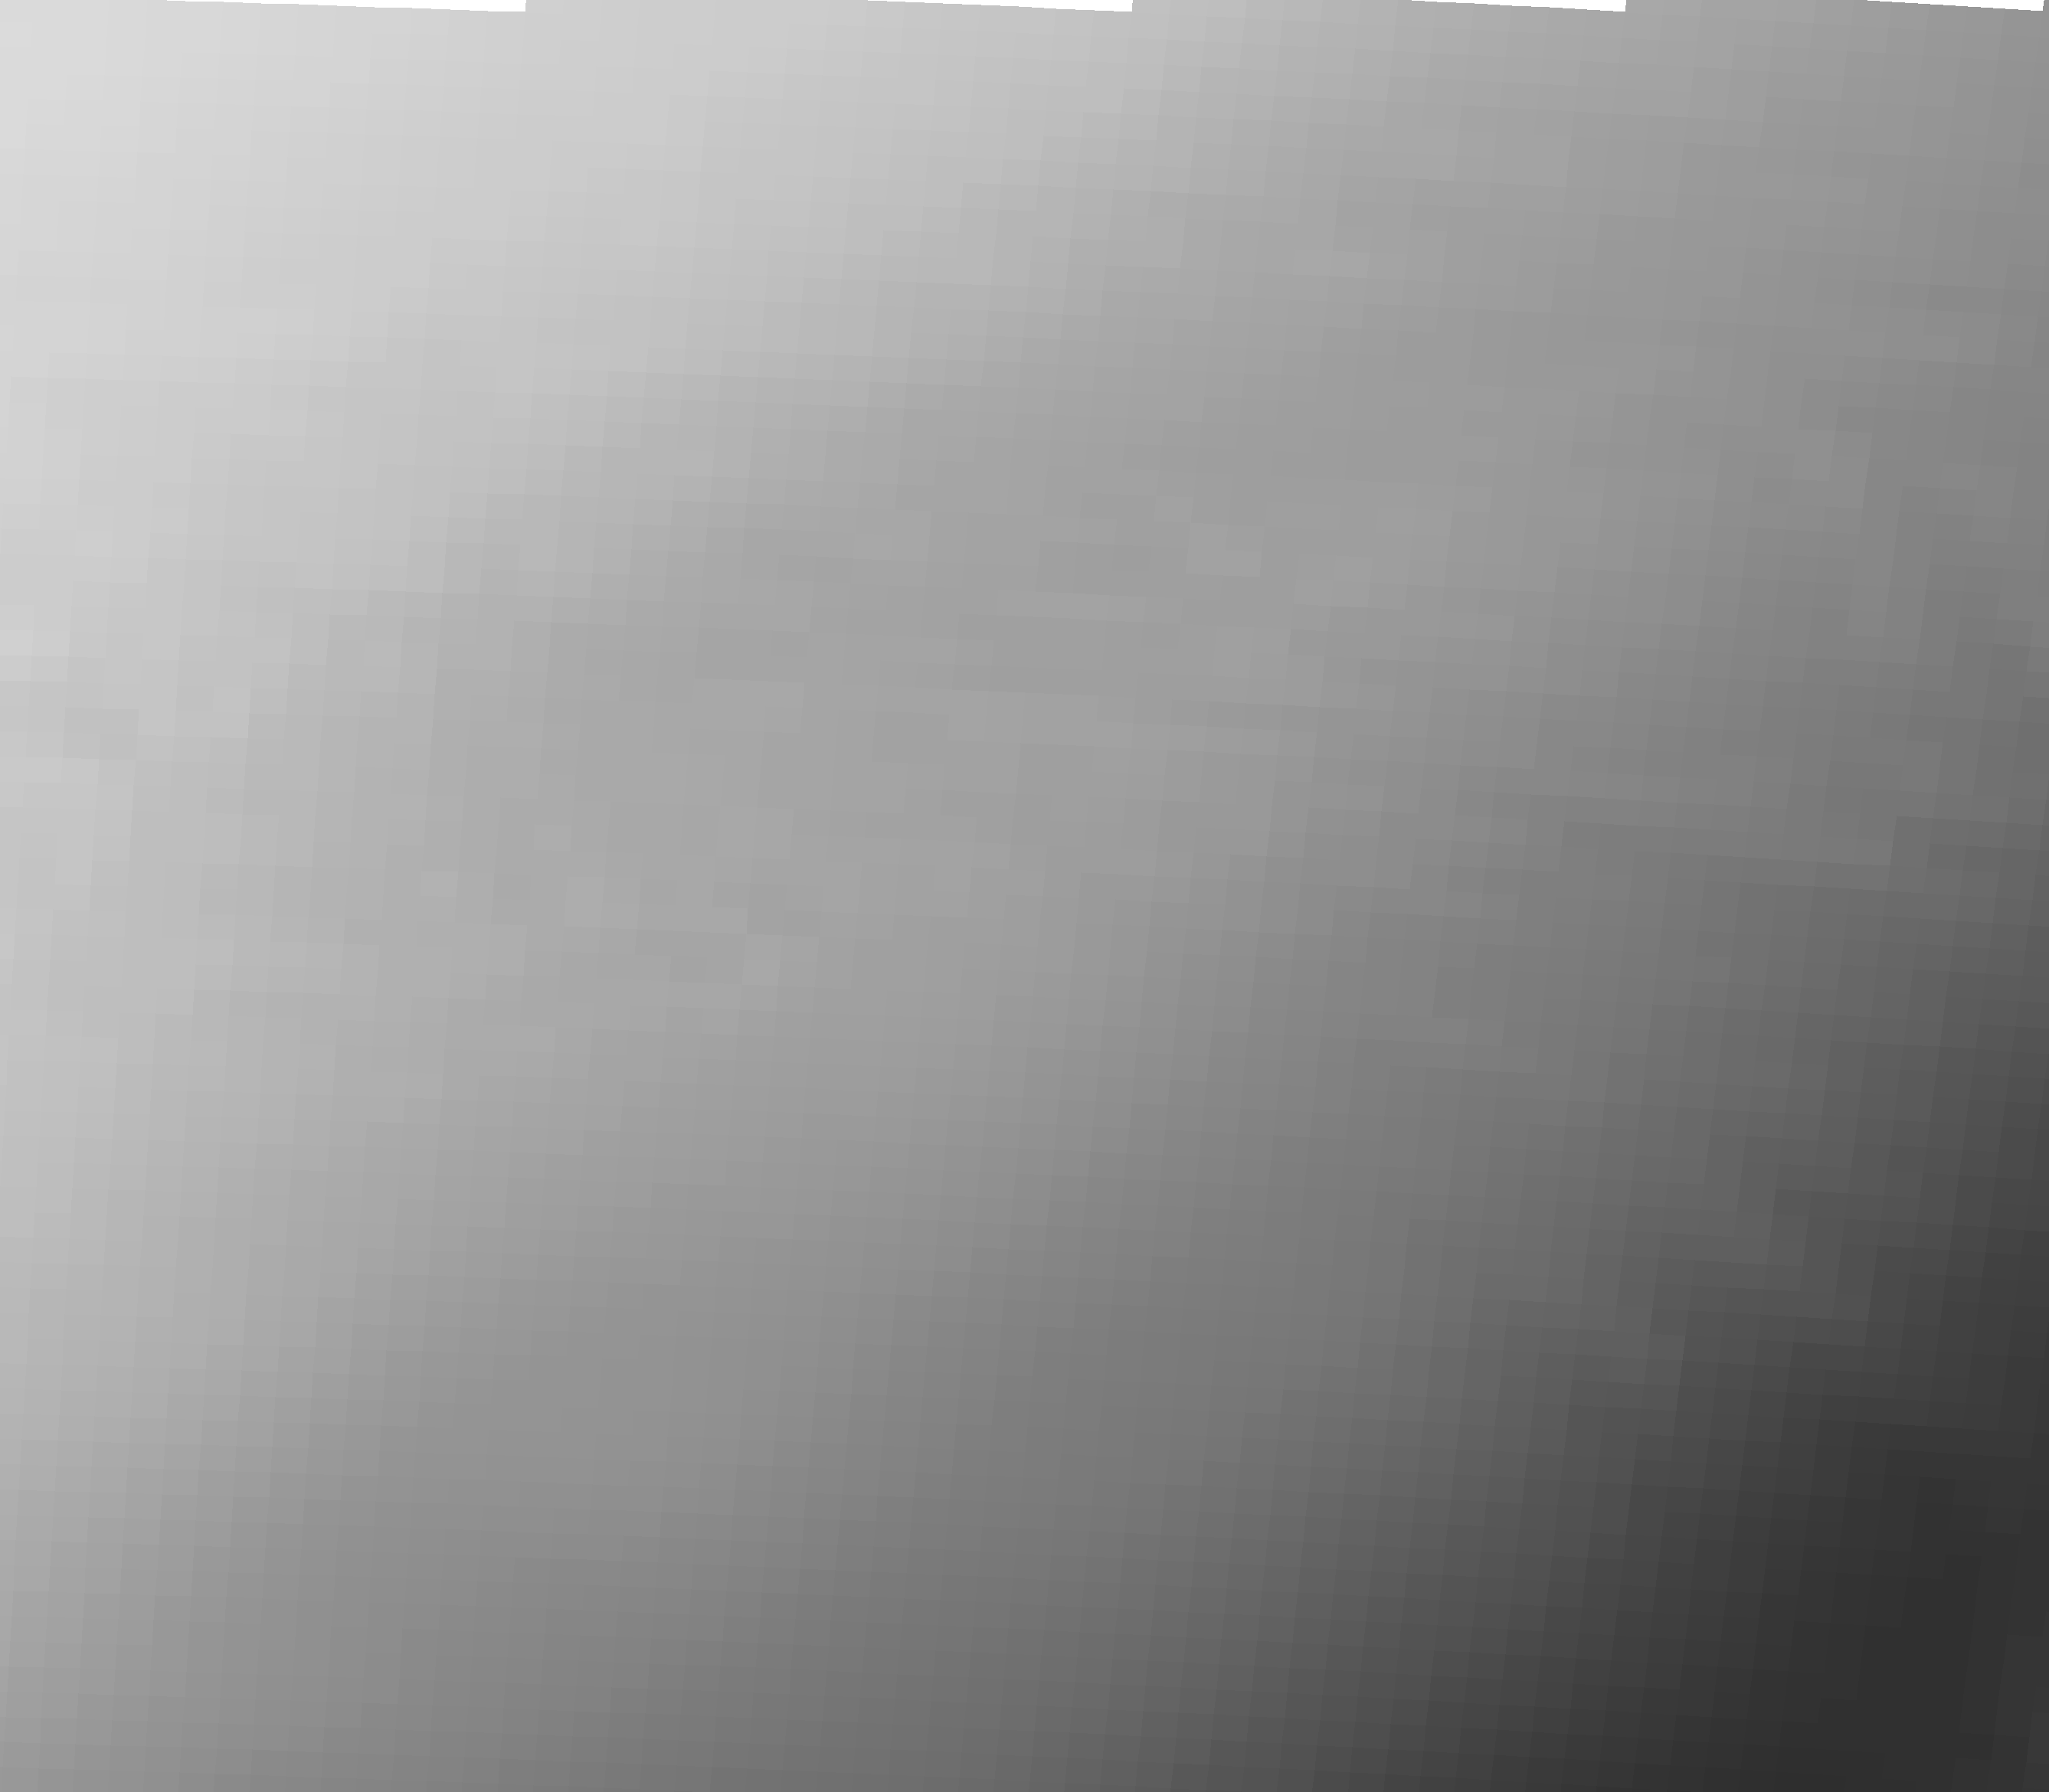

Source data for this figure (header and first rows):
vector_id, pixel_x, pixel_y, latitude, longitude, magnitude, alpha_deg
0, 82, 2161, 44.77, 11.12, 34.8, 56.83
1, 546, 2177, 44.74, 11.82, 40.02, 55.75
2, 1009, 2195, 44.72, 12.51, 44.3, 56.96
3, 1471, 2216, 44.69, 13.2, 49.27, 60.21
4, 1933, 2241, 44.65, 13.89, 57.33, 60.27
5, 2395, 2268, 44.61, 14.58, 61.6, 59.21
6, 102, 1832, 45.26, 11.15, 30.94, 54.91
7, 570, 1847, 45.24, 11.85, 37.1, 55.16
8, 1037, 1866, 45.21, 12.55, 39.7, 55.55
9, 1504, 1888, 45.18, 13.25, 44.62, 57.69
10, 1970, 1912, 45.14, 13.95, 52.38, 59.81
11, 2436, 1940, 45.1, 14.64, 60.15, 58.53
12, 122, 1502, 45.75, 11.18, 28.51, 55.80
13, 594, 1518, 45.73, 11.89, 33.52, 55.53
14, 1066, 1537, 45.7, 12.59, 36.59, 54.19
15, 1537, 1559, 45.67, 13.3, 41.88, 56.87
16, 2008, 1583, 45.63, 14, 47.34, 58.01
17, 2477, 1611, 45.59, 14.7, 55.31, 58.57
18, 142, 1173, 46.25, 11.21, 27.32, 58.34
19, 619, 1189, 46.22, 11.93, 31.61, 56.27
20, 1095, 1207, 46.19, 12.64, 34.05, 54.53
21, 1571, 1229, 46.16, 13.35, 38.1, 56.35
22, 2046, 1255, 46.12, 14.06, 43.65, 56.61
23, 2520, 1283, 46.08, 14.77, 50.91, 57.61
24, 163, 843, 46.74, 11.24, 25.03, 58.28
25, 644, 859, 46.71, 11.96, 30.75, 57.45
26, 1125, 878, 46.69, 12.68, 33.86, 54.54
27, 1605, 900, 46.65, 13.4, 35.24, 54.53
28, 2085, 926, 46.61, 14.12, 40.12, 55.47
29, 2563, 954, 46.57, 14.83, 45.63, 56.53
30, 184, 513, 47.23, 11.28, 22.71, 54.44
31, 670, 529, 47.21, 12, 26.38, 52.61
32, 1155, 548, 47.18, 12.73, 32.21, 51.96
33, 1640, 571, 47.15, 13.45, 35.23, 51.47
34, 2124, 596, 47.11, 14.18, 37.4, 53.71
35, 2608, 625, 47.06, 14.9, 41.18, 55.23
36, 206, 183, 47.73, 11.31, 20.2, 50.29
37, 696, 199, 47.7, 12.04, 23.28, 50.55
38, 1186, 218, 47.67, 12.77, 27.16, 47.65
39, 1676, 241, 47.64, 13.51, 32.29, 48.22
40, 2165, 267, 47.6, 14.24, 35.71, 48.42
41, 2653, 296, 47.56, 14.97, 39.51, 52.86
